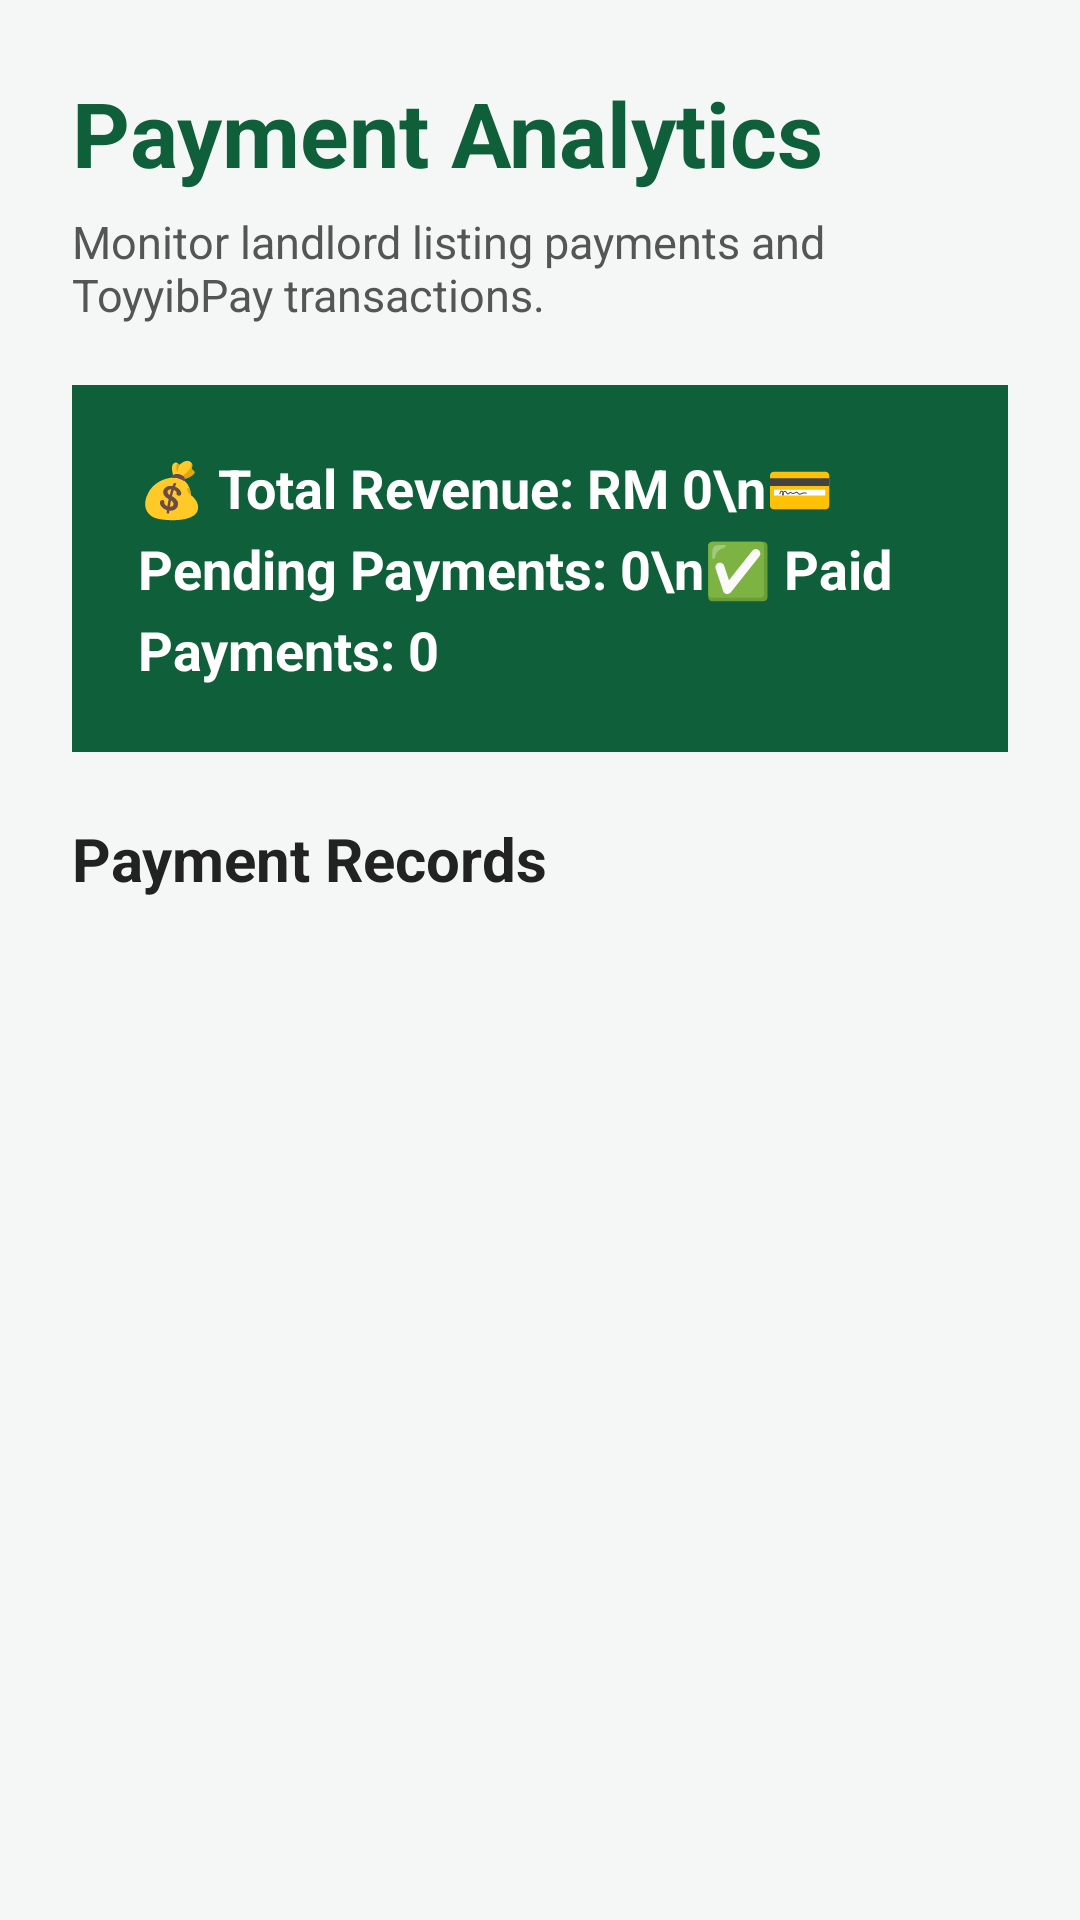

This screen was rendered from an Android layout file. Write that file and the resources it references.
<!-- AndroidManifest.xml: application theme Theme.SmartRent -->
<!-- res/layout/activity_view_payments.xml -->
<?xml version="1.0" encoding="utf-8"?>
<ScrollView xmlns:android="http://schemas.android.com/apk/res/android"
    android:layout_width="match_parent"
    android:layout_height="match_parent"
    android:background="#F5F7F6">

    <LinearLayout
        android:id="@+id/paymentContainer"
        android:layout_width="match_parent"
        android:layout_height="wrap_content"
        android:orientation="vertical"
        android:padding="24dp">

        <TextView
            android:layout_width="wrap_content"
            android:layout_height="wrap_content"
            android:text="Payment Analytics"
            android:textSize="30sp"
            android:textStyle="bold"
            android:textColor="#0F5F3A" />

        <TextView
            android:layout_width="wrap_content"
            android:layout_height="wrap_content"
            android:text="Monitor landlord listing payments and ToyyibPay transactions."
            android:textSize="15sp"
            android:textColor="#555555"
            android:layout_marginTop="6dp"
            android:layout_marginBottom="20dp" />

        <TextView
            android:id="@+id/tvPaymentSummary"
            android:layout_width="match_parent"
            android:layout_height="wrap_content"
            android:text="💰 Total Revenue: RM 0\n💳 Pending Payments: 0\n✅ Paid Payments: 0"
            android:textSize="18sp"
            android:textStyle="bold"
            android:textColor="#FFFFFF"
            android:background="#0F5F3A"
            android:padding="22dp"
            android:lineSpacingExtra="6dp"
            android:layout_marginBottom="22dp" />

        <TextView
            android:layout_width="wrap_content"
            android:layout_height="wrap_content"
            android:text="Payment Records"
            android:textSize="20sp"
            android:textStyle="bold"
            android:textColor="#222222"
            android:layout_marginBottom="12dp" />

    </LinearLayout>
</ScrollView>
<!-- resources referenced by this layout -->
<resources>
  <style name="Theme.SmartRent" parent="Base.Theme.SmartRent" />
  <style name="Base.Theme.SmartRent" parent="Theme.Material3.DayNight.NoActionBar">
          
          
      </style>
</resources>
